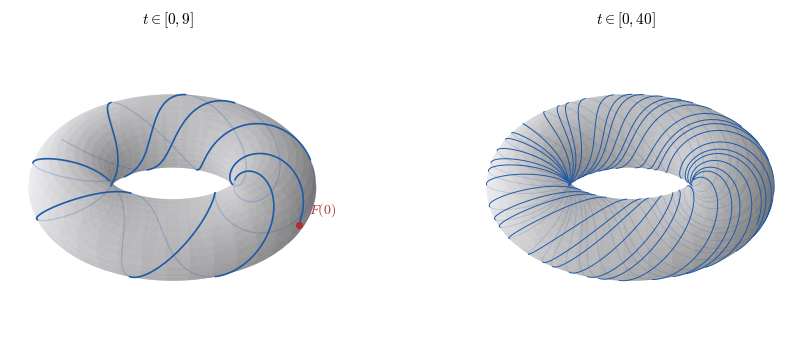

Write Python code to recreate this figure. (Note: this script raises an exception after producing the figure.)
# Figure for MATH 591 §34, Example "The Irrational Line on the Torus": the curve F(t) = [t, αt] drawn on a torus in R^3.
# Not from the notes' tex (added in the vault at the student's request, 2026-10-04). α = (5 − √5)/10, smaller than in m591-33-2 so the stripes run more vertically.
# Run: python3 m591-34-1.py  -> ../m591-34-1.svg (surface rasterized) and a PNG preview next to it.
import os, warnings, numpy as np, matplotlib
warnings.filterwarnings('ignore', category=RuntimeWarning)
matplotlib.use('Agg')
import matplotlib.pyplot as plt
plt.rcParams.update({'font.family': 'serif', 'mathtext.fontset': 'cm', 'font.size': 11})
rgb = lambda r, g, b: (r / 255, g / 255, b / 255)
figB, figR, figO = rgb(31, 90, 166), rgb(176, 48, 48), rgb(214, 120, 20)
R, r = 2.0, 0.8
alpha = (5 - np.sqrt(5)) / 10   # = 1/(3 + golden ratio) ≈ 0.276, badly approximable: strands spread evenly, ~3.6 tube turns per hole turn
elev, azim = 32, -58

def emb(theta, phi):
    return np.array([(R + r * np.cos(phi)) * np.cos(theta), (R + r * np.cos(phi)) * np.sin(theta), r * np.sin(phi)])

def view_dir():
    e, a = np.radians(elev), np.radians(azim)
    return np.array([np.cos(e) * np.cos(a), np.cos(e) * np.sin(a), np.sin(e)])

def front(theta, phi):  # outward normal of the torus faces the viewer
    n = np.array([np.cos(phi) * np.cos(theta), np.cos(phi) * np.sin(theta), np.sin(phi)])
    return n.T @ view_dir() > 0

def panel(ax, T, n, lw, title, mark_start=False):
    th, ph = np.meshgrid(np.linspace(0, 2 * np.pi, 120), np.linspace(0, 2 * np.pi, 60))
    X, Y, Z = emb(th, ph)
    ax.plot_surface(X, Y, Z, color=(0.93, 0.93, 0.95), alpha=0.55, linewidth=0, shade=True, rasterized=True, antialiased=True)
    t = np.linspace(0, T, n)
    theta, phi = 2 * np.pi * alpha * t, 2 * np.pi * t   # horizontal coordinate t winds around the tube, αt around the hole
    P = emb(theta, phi); f = front(theta, phi)
    for vis in (False, True):
        Q = P.copy(); Q[:, f != vis] = np.nan
        ax.plot(*Q, color=figB, lw=lw if vis else lw * 0.8, alpha=1.0 if vis else 0.22, solid_capstyle='round')
    if mark_start:
        p0 = emb(0.0, 0.0); ax.scatter(*p0, color=figR, s=18, depthshade=False, zorder=10)
        ax.text(*(p0 + np.array([0.25, -0.1, 0.45])), r'$F(0)$', color=figR, fontsize=10, zorder=11)
    ax.set_box_aspect((1, 1, 0.42), zoom=1.3); ax.view_init(elev=elev, azim=azim)
    lim = R + r; ax.set_xlim(-lim, lim); ax.set_ylim(-lim, lim); ax.set_zlim(-r * 1.6, r * 1.6)
    ax.set_axis_off(); ax.set_title(title, fontsize=11, pad=-10)

fig = plt.figure(figsize=(9.4, 3.4))
ax1 = fig.add_subplot(1, 2, 1, projection='3d', computed_zorder=False)
panel(ax1, 9, 6000, 1.2, r'$t \in [0, 9]$', mark_start=True)
ax2 = fig.add_subplot(1, 2, 2, projection='3d', computed_zorder=False)
panel(ax2, 40, 30000, 0.7, r'$t \in [0, 40]$')
plt.subplots_adjust(left=0, right=1, top=0.93, bottom=0, wspace=-0.05)
out = os.path.join(os.path.dirname(os.path.abspath(__file__)), '..', 'm591-34-1')
fig.savefig(out + '.svg', bbox_inches='tight', pad_inches=0.02, dpi=200)
fig.savefig(out + '.png', bbox_inches='tight', pad_inches=0.02, dpi=110)
print('ok', os.path.getsize(out + '.svg'))
